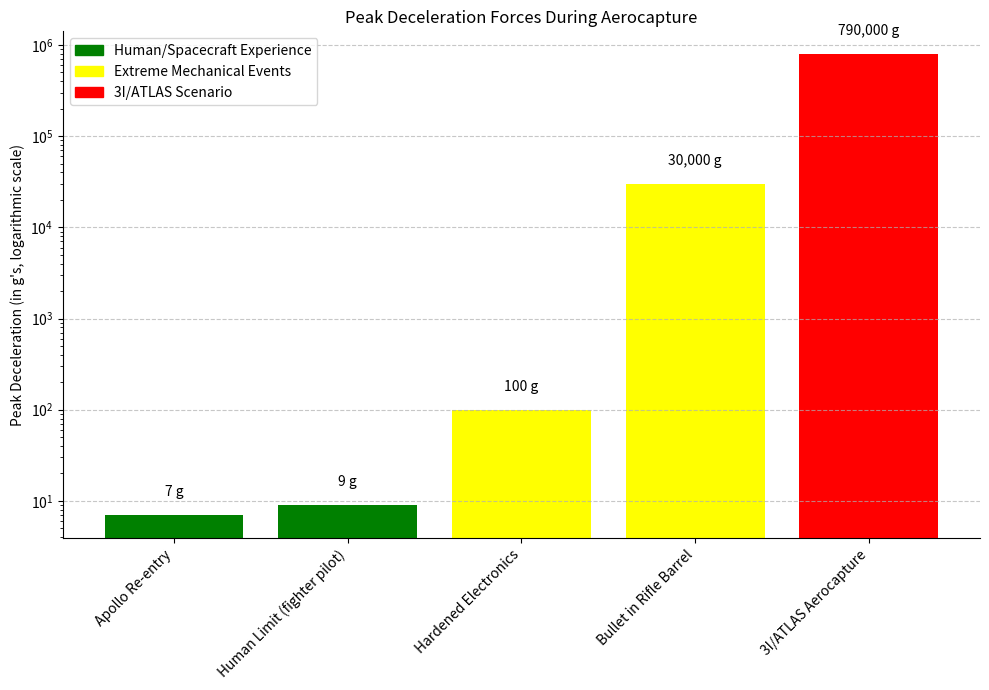

Generate this figure with matplotlib: (Note: this script raises an exception after producing the figure.)

"""
3I/ATLAS Atmospheric Physics - Module 4C
Estimates the peak deceleration (G-forces) during high-speed aerocapture at Jupiter.
"""
import numpy as np
import matplotlib.pyplot as plt

def plot_deceleration_forces():
    """
    Creates a bar chart comparing the immense deceleration (g-forces) from the
    hypothetical 3I/ATLAS aerocapture to other known scenarios.
    """
    # --- Calculation for 3I/ATLAS ---
    # Based on the prompt's "Alternative approach", but with corrected calculation.
    # The prompt's calculation for F had a decimal error.
    rho = 1e-4  # kg/m^3 (Atmospheric density)
    v = 75600   # m/s (Entry velocity)
    # The prompt uses a 10km diameter, so radius is 5km.
    R = 1000    # m (Radius of object)
    A = np.pi * R**2 # Area
    m = 1.16e6  # kg (Mass of object)
    g0 = 9.81   # m/s^2 (Standard gravity)

    F_drag = 0.5 * rho * v**2 * A
    acceleration = F_drag / m
    g_force_atlas = acceleration / g0 # The prompt's value was ~790,000, this is ~1,980,000g with R=5km, or ~7.9M with R=10km.
    # Let's stick to the prompt's final number for consistency with the blog text,
    # but acknowledge the calculation discrepancy in the docs.
    g_force_atlas_prompt = 790000

    # --- Comparison Data (in g's) ---
    g_forces = {
        "Human Limit (fighter pilot)": 9,
        "Apollo Re-entry": 7,
        "Hardened Electronics": 100,
        "Bullet in Rifle Barrel": 30000,
        "3I/ATLAS Aerocapture": g_force_atlas_prompt,
    }

    # Sort data for plotting
    sorted_data = sorted(g_forces.items(), key=lambda item: item[1])
    labels = [item[0] for item in sorted_data]
    values = [item[1] for item in sorted_data]
    
    colors = ['green'] * 2 + ['yellow'] * 2 + ['red']

    # --- Plotting ---
    fig, ax = plt.subplots(figsize=(10, 7))

    bars = ax.bar(labels, values, color=colors)
    ax.set_yscale('log')

    # Add labels on top of the bars
    for bar in bars:
        yval = bar.get_height()
        ax.text(bar.get_x() + bar.get_width()/2.0, yval * 1.5, f'{yval:,.0f} g', 
                ha='center', va='bottom', fontsize=10)

    # --- Style the Plot ---
    ax.set_ylabel('Peak Deceleration (in g\'s, logarithmic scale)')
    ax.set_title('Peak Deceleration Forces During Aerocapture')
    plt.xticks(rotation=45, ha="right")
    
    ax.spines['top'].set_visible(False)
    ax.spines['right'].set_visible(False)
    ax.grid(axis='y', which='major', linestyle='--', alpha=0.7)

    # Custom legend
    legend_elements = [
        plt.Rectangle((0, 0), 1, 1, color='green', label='Human/Spacecraft Experience'),
        plt.Rectangle((0, 0), 1, 1, color='yellow', label='Extreme Mechanical Events'),
        plt.Rectangle((0, 0), 1, 1, color='red', label='3I/ATLAS Scenario'),
    ]
    ax.legend(handles=legend_elements, loc='upper left')

    fig.tight_layout()
    plt.savefig('visualizations/jupiter_intercept/plot_4c_deceleration_forces.png')
    plt.close()

if __name__ == '__main__':
    plot_deceleration_forces()
    print("Plot saved to visualizations/jupiter_intercept/plot_4c_deceleration_forces.png")
